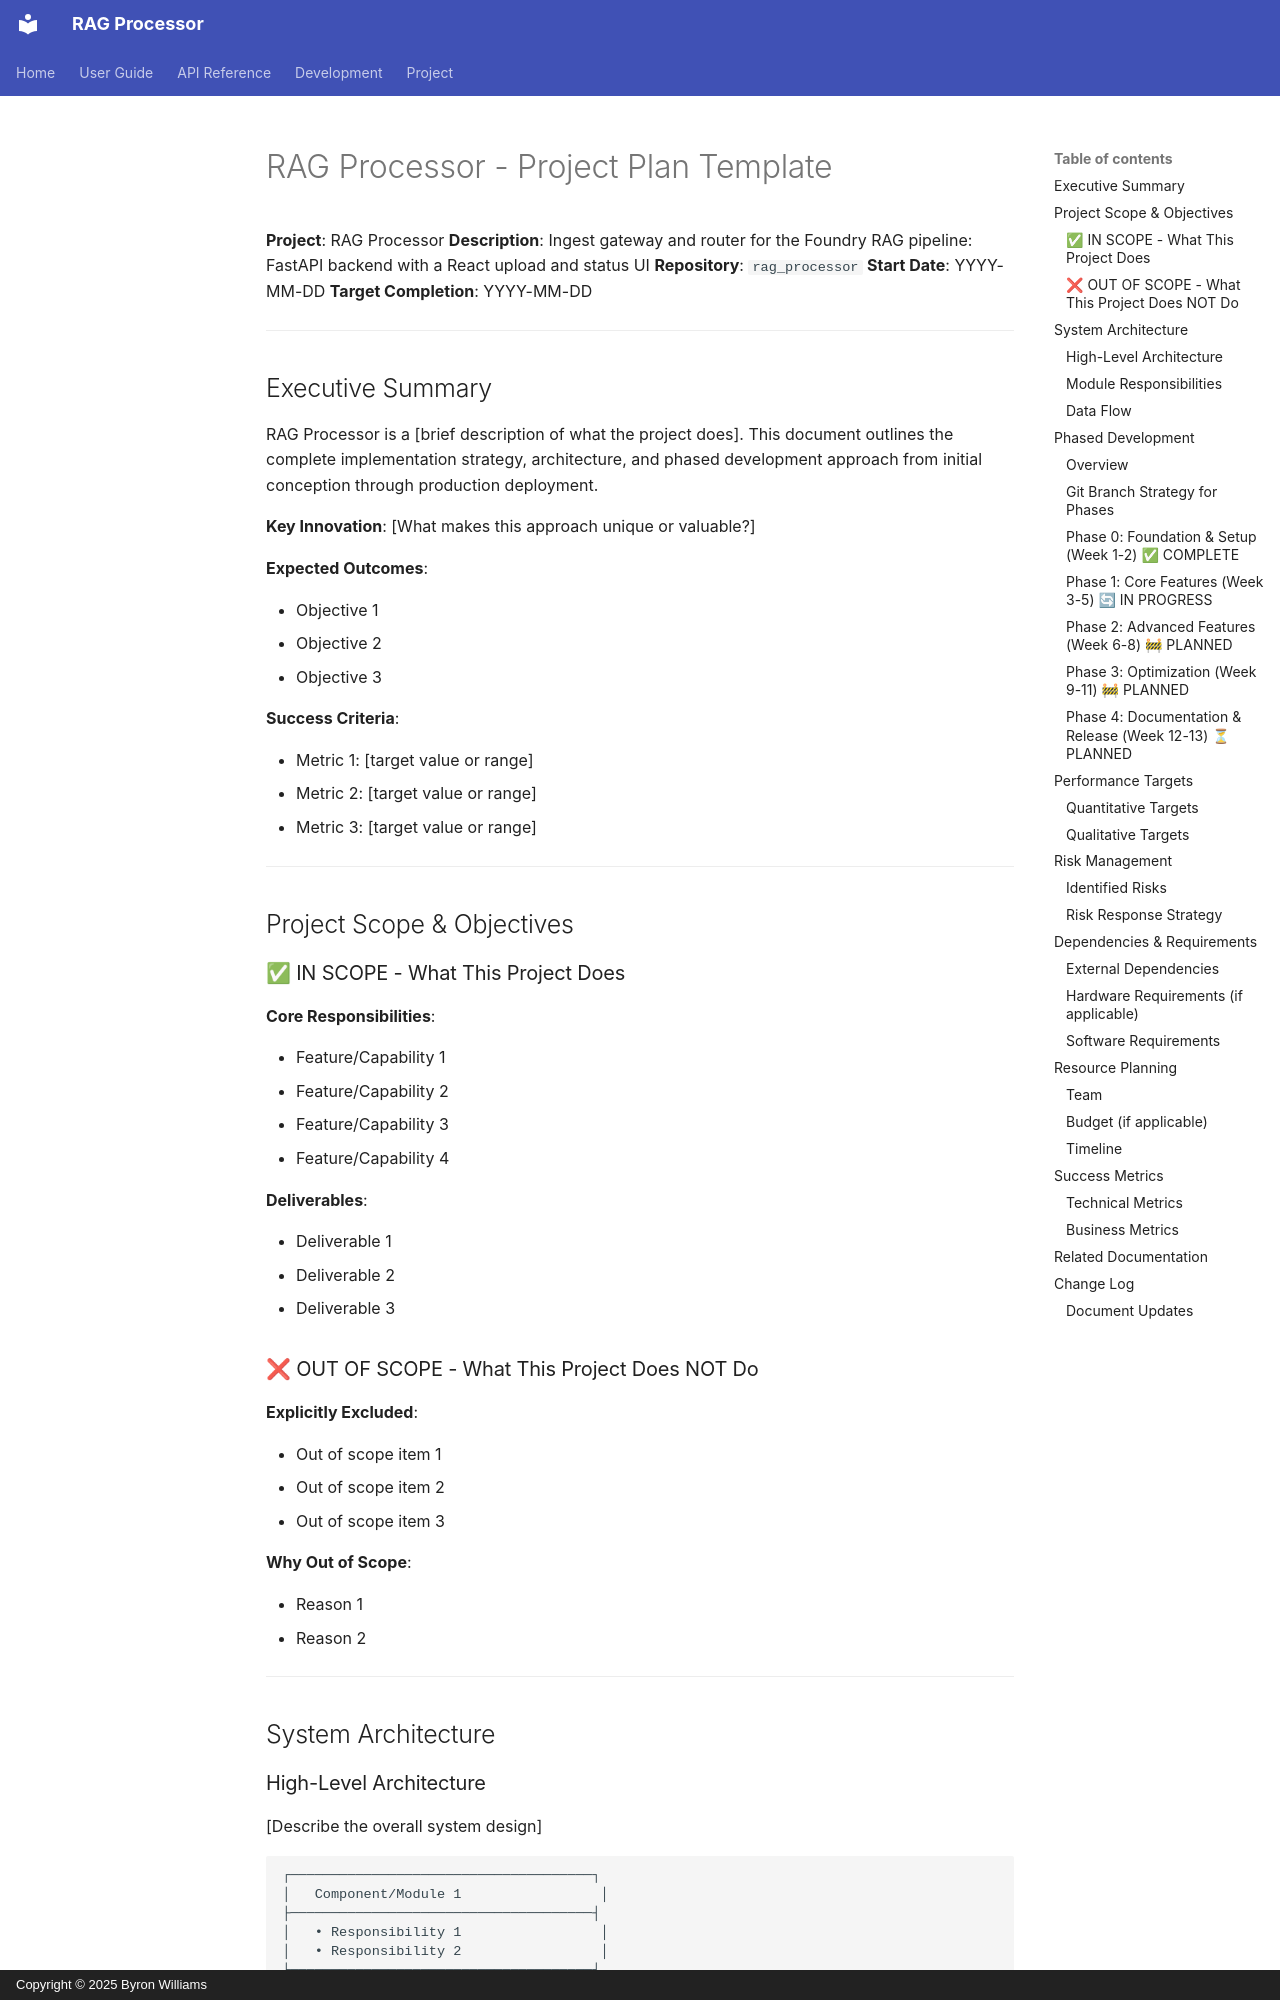

repository: ByronWilliamsCPA/rag-processor · page: planning/project-plan-template/index.html · generator: mkdocs · copyright: Copyright © 2025 Byron Williams

---
schema_type: planning
title: "RAG Processor - Project Plan Template"
description: "Comprehensive project plan template for RAG Processor with detailed implementation roadmap, architecture overview, and phased development strategy"
tags:
  - planning
  - roadmap
  - project
  - strategy
status: published
owner: core-maintainer
authors:
  - name: "Byron Williams"
purpose: "Document the complete implementation roadmap for RAG Processor with detailed phases, milestones, and technical strategy."
component: Strategy
source: "Template from cookiecutter-python-template"
---

**Project**: RAG Processor
**Description**: Ingest gateway and router for the Foundry RAG pipeline: FastAPI backend with a React upload and status UI
**Repository**: `rag_processor`
**Start Date**: YYYY-MM-DD
**Target Completion**: YYYY-MM-DD

---

## Executive Summary

RAG Processor is a [brief description of what the project does]. This document outlines the complete implementation strategy, architecture, and phased development approach from initial conception through production deployment.

**Key Innovation**: [What makes this approach unique or valuable?]

**Expected Outcomes**:

- Objective 1
- Objective 2
- Objective 3

**Success Criteria**:

- Metric 1: [target value or range]
- Metric 2: [target value or range]
- Metric 3: [target value or range]

---

## Project Scope & Objectives

### ✅ IN SCOPE - What This Project Does

**Core Responsibilities**:

- Feature/Capability 1
- Feature/Capability 2
- Feature/Capability 3
- Feature/Capability 4

**Deliverables**:

- Deliverable 1
- Deliverable 2
- Deliverable 3

### ❌ OUT OF SCOPE - What This Project Does NOT Do

**Explicitly Excluded**:

- Out of scope item 1
- Out of scope item 2
- Out of scope item 3

**Why Out of Scope**:

- Reason 1
- Reason 2

---

## System Architecture
